Dataset: dataset_final (GitHub, Sree14hari/BridgeCrack-Segmentation). Classes: heavy crack, light crack, medium crack.

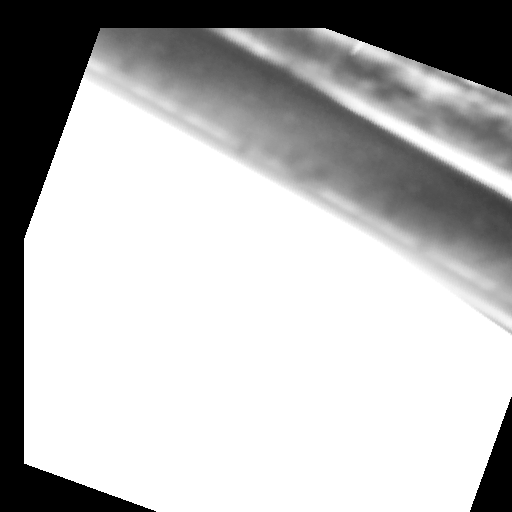
Label: light crack

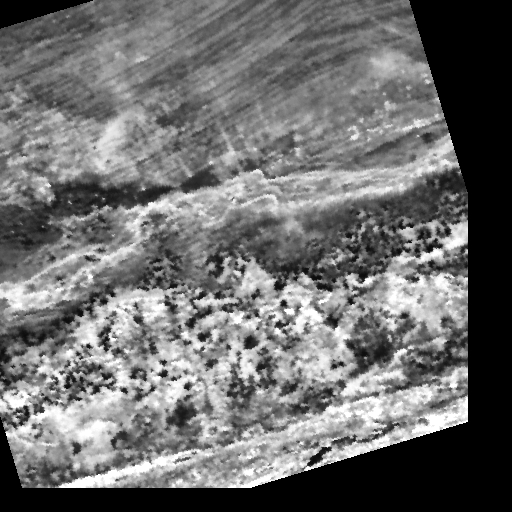
Label: heavy crack

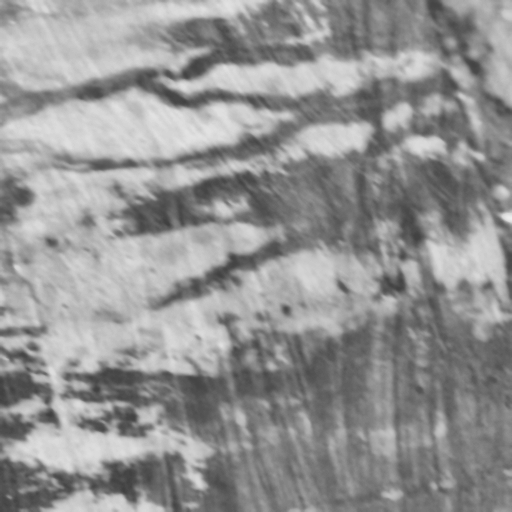
Label: light crack

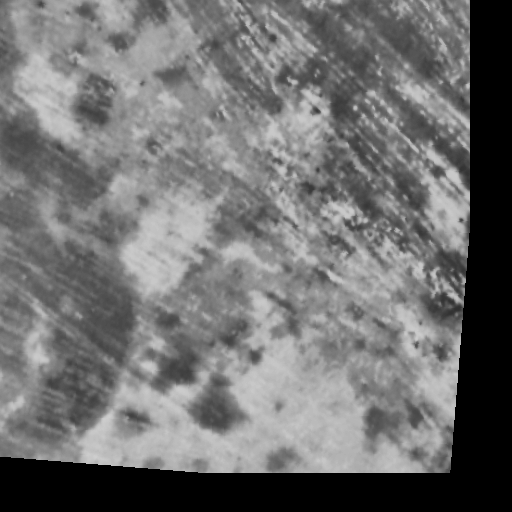
Label: medium crack

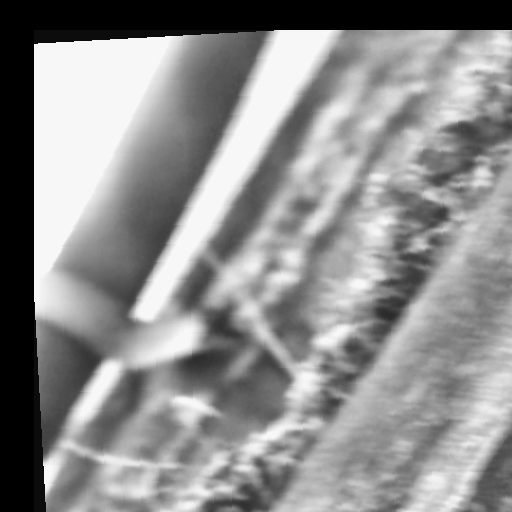
Label: heavy crack

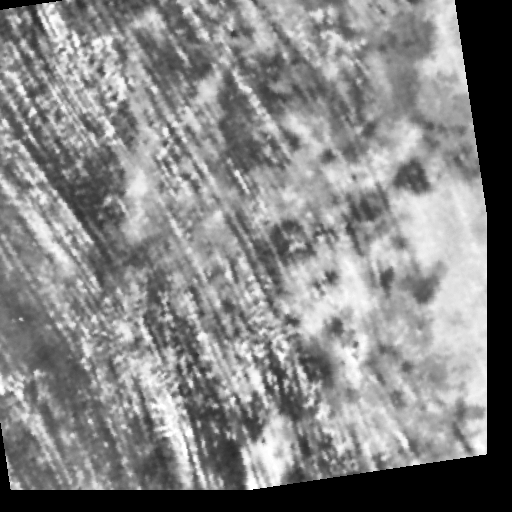
Label: medium crack
